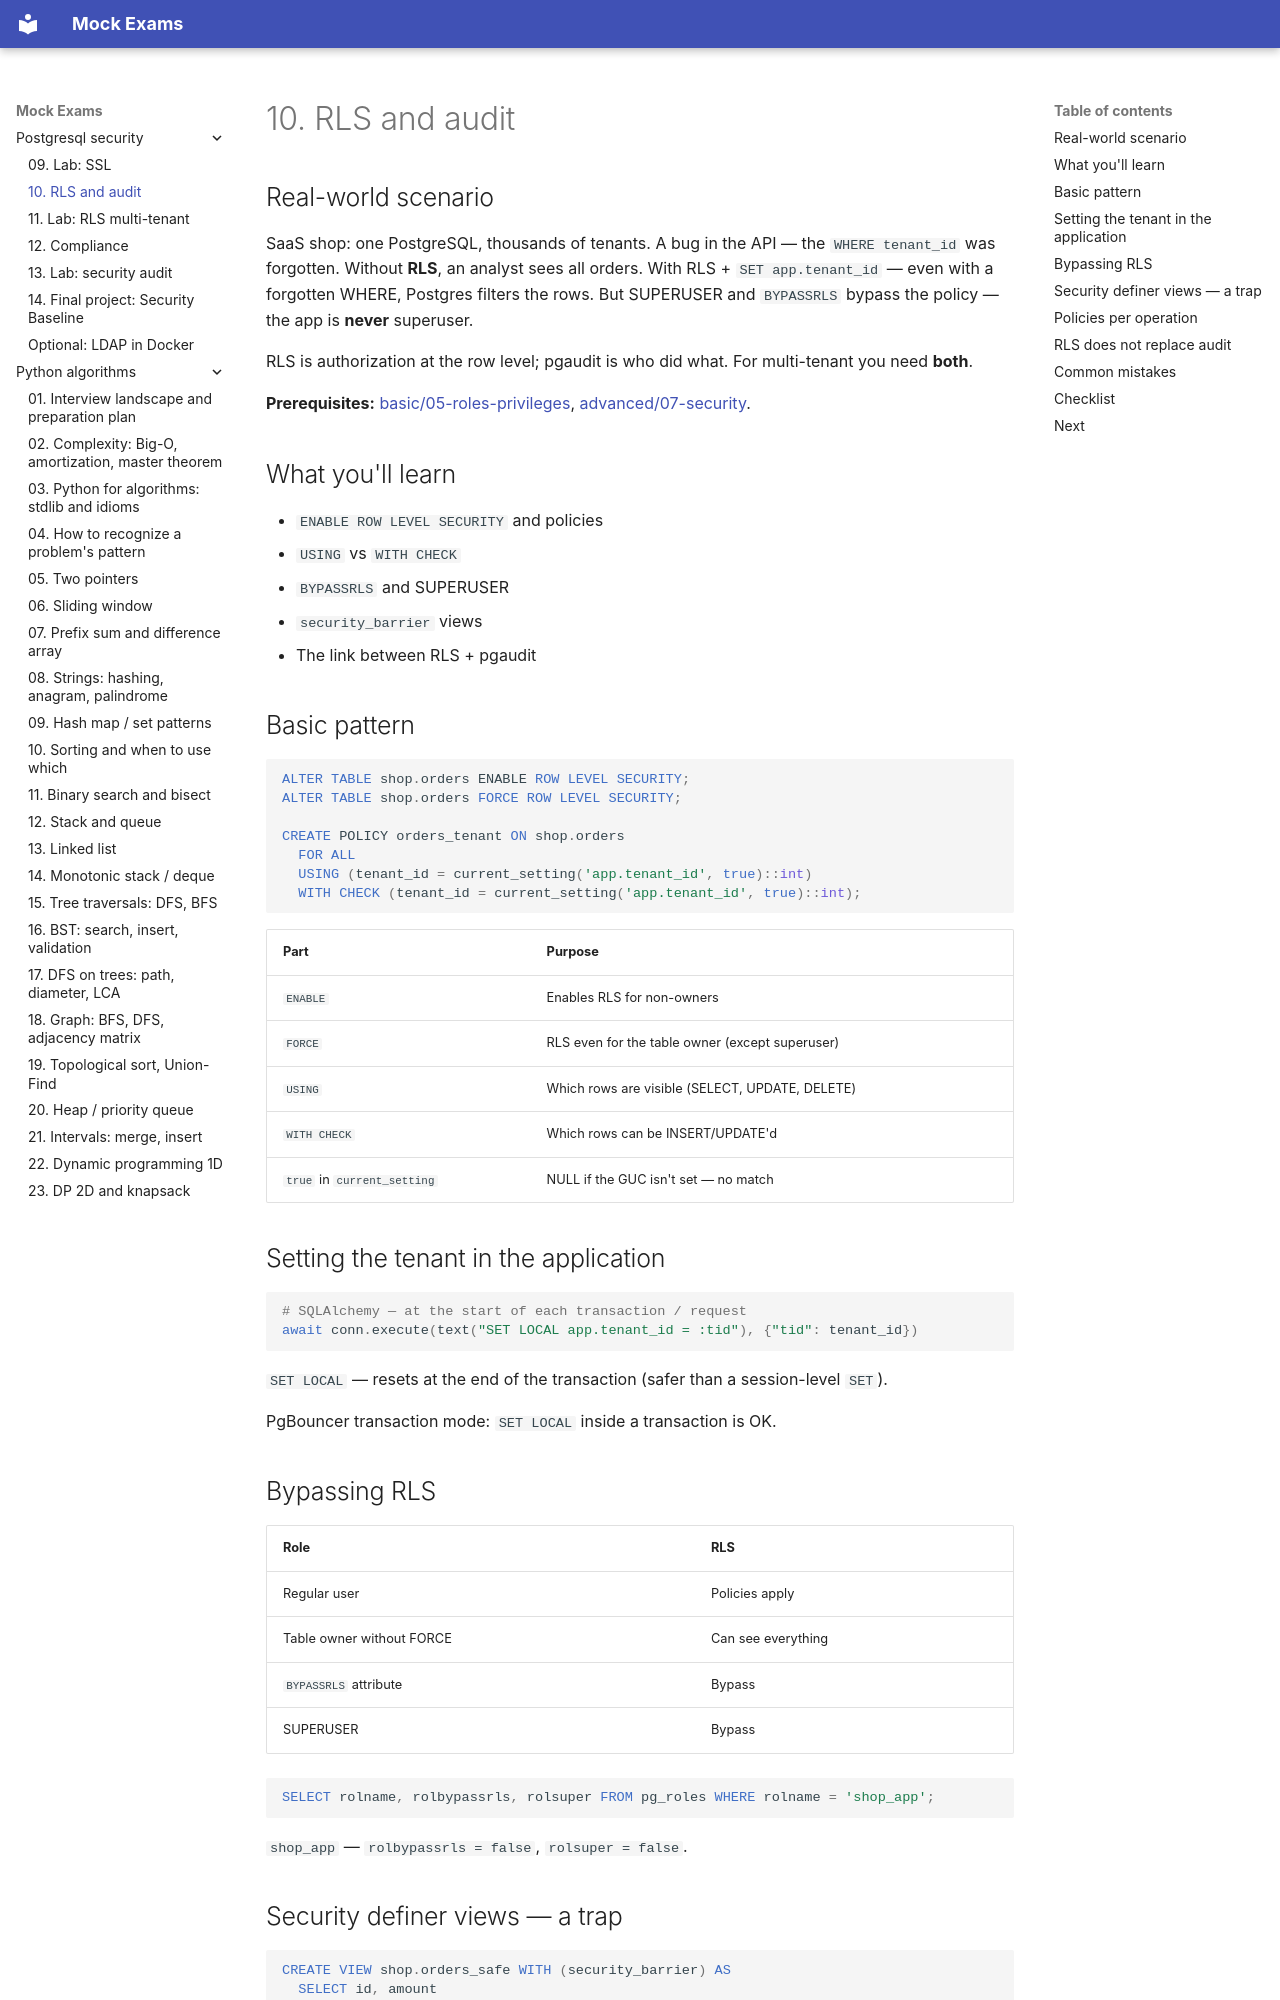

repository: FedorArbuzov/mock-exams · page: postgresql-security/10-rls-audit/index.html · generator: mkdocs

# 10. RLS and audit

## Real-world scenario

SaaS shop: one PostgreSQL, thousands of tenants. A bug in the API — the `WHERE tenant_id` was forgotten. Without **RLS**, an analyst sees all orders. With RLS + `SET app.tenant_id` — even with a forgotten WHERE, Postgres filters the rows. But SUPERUSER and `BYPASSRLS` bypass the policy — the app is **never** superuser.

RLS is authorization at the row level; pgaudit is who did what. For multi-tenant you need **both**.

**Prerequisites:** [basic/05-roles-privileges](../postgresql-basic/05-roles-privileges.md), [advanced/07-security](../postgresql-advanced/07-security.md).

## What you'll learn

- `ENABLE ROW LEVEL SECURITY` and policies
- `USING` vs `WITH CHECK`
- `BYPASSRLS` and SUPERUSER
- `security_barrier` views
- The link between RLS + pgaudit

## Basic pattern

```sql
ALTER TABLE shop.orders ENABLE ROW LEVEL SECURITY;
ALTER TABLE shop.orders FORCE ROW LEVEL SECURITY;

CREATE POLICY orders_tenant ON shop.orders
  FOR ALL
  USING (tenant_id = current_setting('app.tenant_id', true)::int)
  WITH CHECK (tenant_id = current_setting('app.tenant_id', true)::int);
```

| Part | Purpose |
|-------|------------|
| `ENABLE` | Enables RLS for non-owners |
| `FORCE` | RLS even for the table owner (except superuser) |
| `USING` | Which rows are visible (SELECT, UPDATE, DELETE) |
| `WITH CHECK` | Which rows can be INSERT/UPDATE'd |
| `true` in `current_setting` | NULL if the GUC isn't set — no match |

## Setting the tenant in the application

```python
# SQLAlchemy — at the start of each transaction / request
await conn.execute(text("SET LOCAL app.tenant_id = :tid"), {"tid": tenant_id})
```

`SET LOCAL` — resets at the end of the transaction (safer than a session-level `SET`).

PgBouncer transaction mode: `SET LOCAL` inside a transaction is OK.

## Bypassing RLS

| Role | RLS |
|------|-----|
| Regular user | Policies apply |
| Table owner without FORCE | Can see everything |
| `BYPASSRLS` attribute | Bypass |
| SUPERUSER | Bypass |

```sql
SELECT rolname, rolbypassrls, rolsuper FROM pg_roles WHERE rolname = 'shop_app';
```

`shop_app` — `rolbypassrls = false`, `rolsuper = false`.
